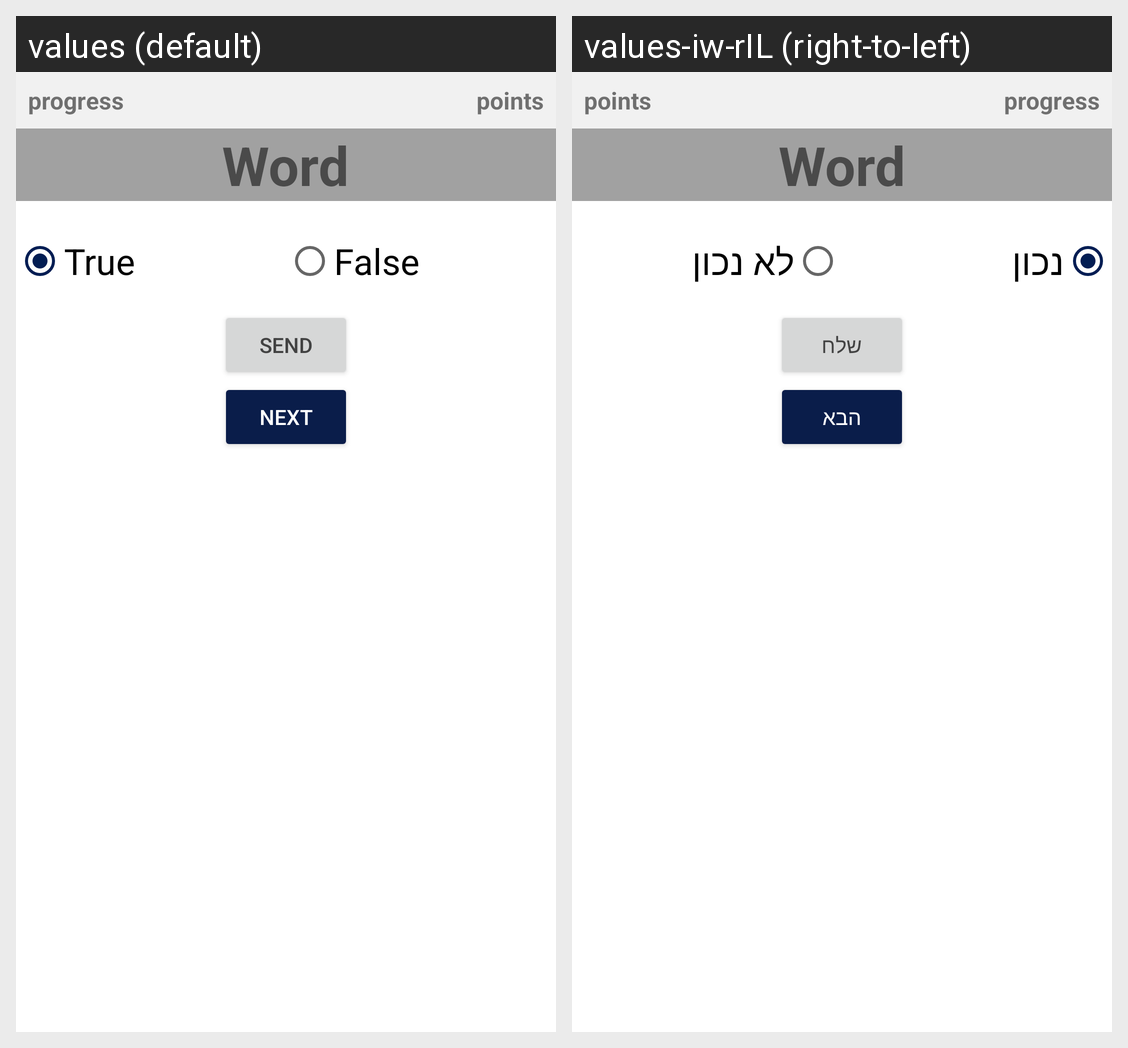

Here is an Android app screen in its default locale and in the app's own translations. Write out the translated-string differences for the strings that appear on this screen.
Android screen res/layout/p_a_langs_tf.xml rendered under 2 locales, left to right: values (default), values-iw-rIL (right-to-left). Device: Nexus 5 (rendered at 1080×1920; each locale shown at half size, 540×960, under a caption strip naming it); theme Theme.MyFirstApp.
Strings drawn on this screen, with the default value and each locale's value (text and hints the layout hard-codes, and strings that could not be matched under every locale, appear in the picture but are not listed):

next
  values: Next
  values-iw-rIL: הבא

_true
  values: True
  values-iw-rIL: נכון

_false
  values: False
  values-iw-rIL: לא נכון

send
  values: Send
  values-iw-rIL: שלח
